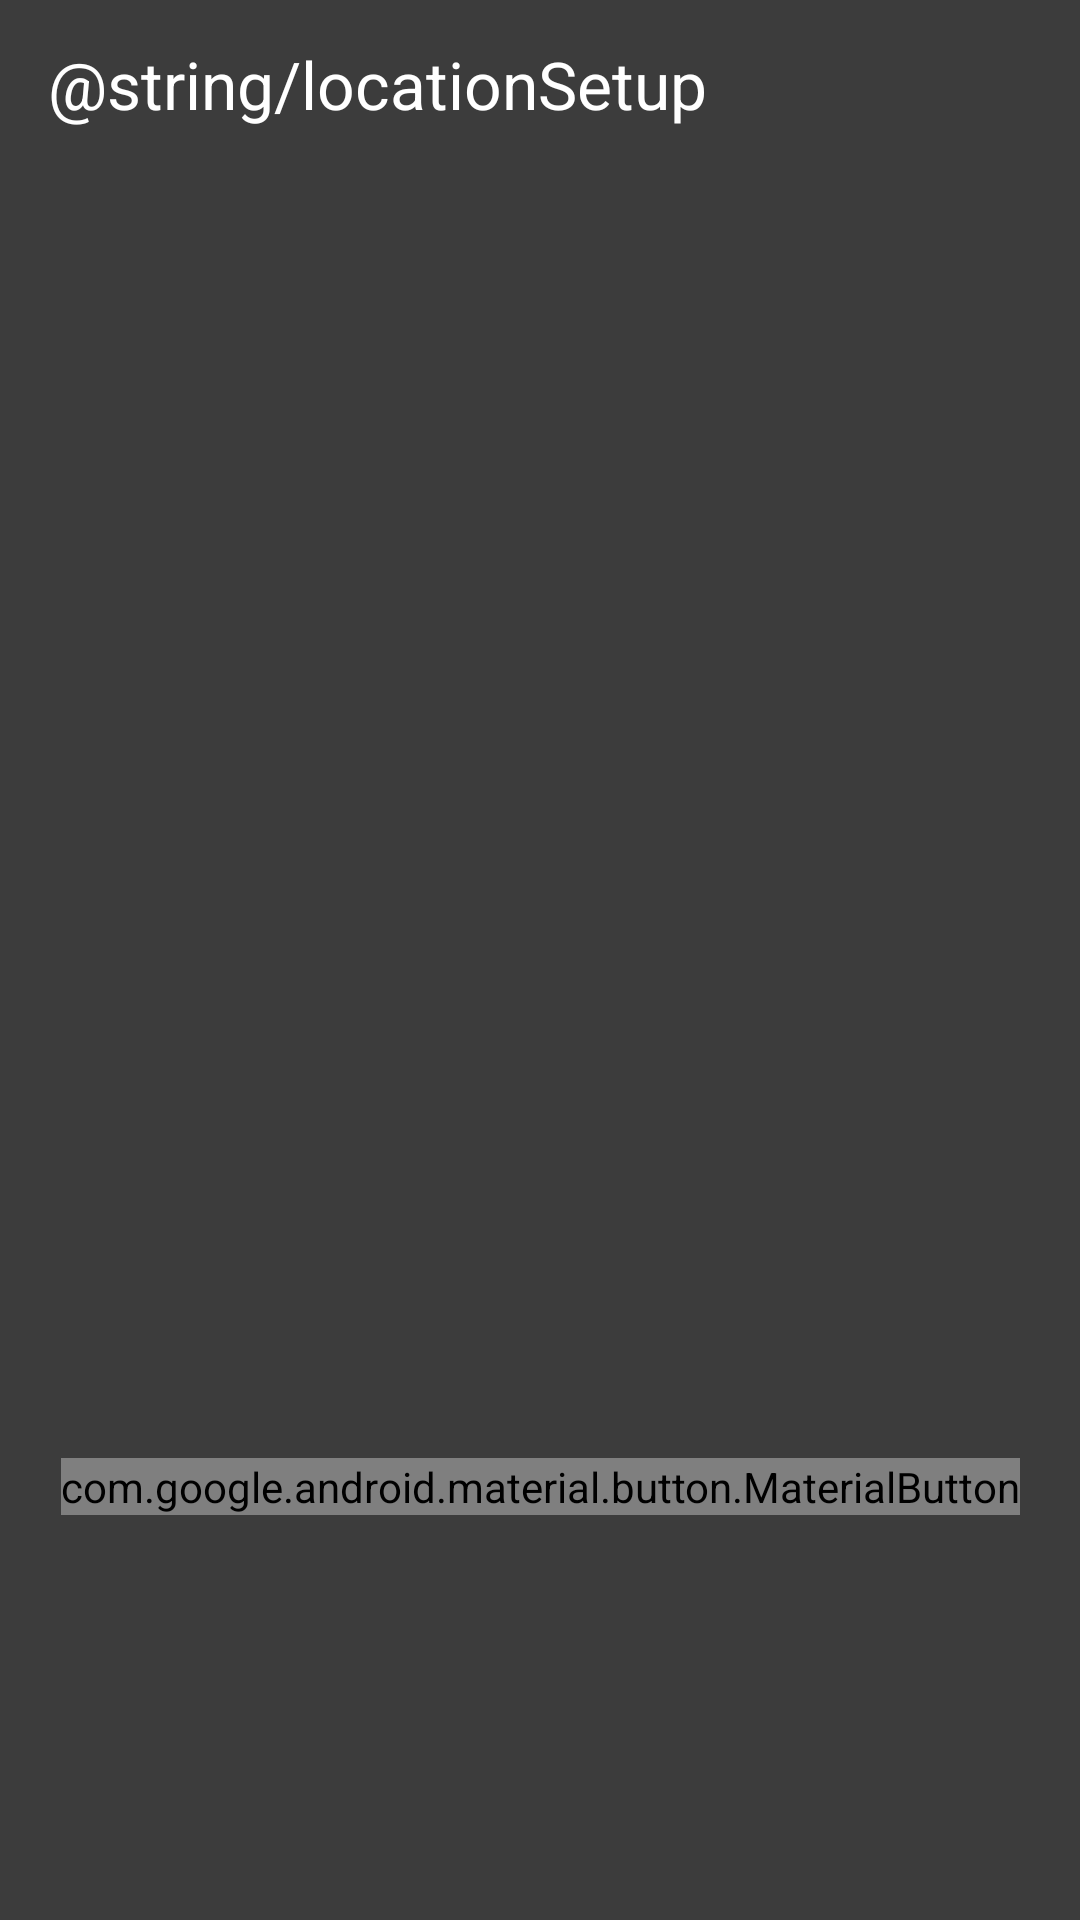

Layout XML and referenced resources for this Android screen:
<!-- AndroidManifest.xml: application theme AppTheme -->
<!-- res/layout/fragment_location_setup.xml -->
<?xml version="1.0" encoding="utf-8"?>
<layout xmlns:tools="http://schemas.android.com/tools"
    xmlns:android="http://schemas.android.com/apk/res/android"
    xmlns:app="http://schemas.android.com/apk/res-auto">

    <androidx.constraintlayout.widget.ConstraintLayout
        android:layout_width="match_parent"
        android:layout_height="match_parent"
        android:background="@color/windowBackground"
        android:fitsSystemWindows="true">

        <androidx.appcompat.widget.Toolbar
            android:id="@+id/toolbar"
            android:layout_width="match_parent"
            android:layout_height="?attr/actionBarSize"
            android:theme="@style/ThemeOverlay.MaterialComponents.Dark.ActionBar"
            app:layout_constraintEnd_toEndOf="parent"
            app:layout_constraintStart_toStartOf="parent"
            app:layout_constraintTop_toTopOf="parent">

            <TextView
                android:layout_width="match_parent"
                android:layout_height="?attr/actionBarSize"
                android:gravity="start|center"
                android:textAppearance="?android:attr/textAppearanceLarge"
                android:text="@string/locationSetup"
                android:textColor="@color/colorWhite" />

        </androidx.appcompat.widget.Toolbar>

        <ImageView
            android:id="@+id/imageView"
            android:layout_width="130dp"
            android:layout_height="130dp"
            android:layout_marginTop="30dp"
            app:layout_constraintBottom_toTopOf="@+id/buttonGps"
            app:layout_constraintEnd_toEndOf="parent"
            app:layout_constraintStart_toStartOf="parent"
            app:layout_constraintTop_toBottomOf="@+id/toolbar"
            app:srcCompat="@drawable/home" />

        <com.google.android.material.button.MaterialButton
            android:id="@+id/buttonGps"
            android:layout_width="wrap_content"
            android:layout_height="wrap_content"
            android:text="@string/usinggps"
            app:backgroundTint="@color/colorPink"
            app:cornerRadius="18dp"
            android:textAppearance="@style/TextAppearance.MaterialComponents.Button"
            app:layout_constraintBottom_toBottomOf="parent"
            app:layout_constraintEnd_toEndOf="parent"
            app:layout_constraintStart_toStartOf="parent"
            app:layout_constraintTop_toBottomOf="@+id/imageView" />

        <TextView
            android:id="@+id/textViewResult"
            android:layout_width="wrap_content"
            android:layout_height="wrap_content"
            android:textColor="@color/colorWhite"
            android:textAppearance="?android:attr/textAppearanceLarge"
            app:layout_constraintBottom_toBottomOf="parent"
            app:layout_constraintEnd_toEndOf="parent"
            app:layout_constraintStart_toStartOf="parent"
            app:layout_constraintTop_toBottomOf="@+id/buttonGps" />


    </androidx.constraintlayout.widget.ConstraintLayout>
</layout>
<!-- resources referenced by this layout -->
<resources>
  <color name="colorPink">#FF4081</color>
  <color name="colorWhite">#FFFFFF</color>
  <color name="windowBackground">#3c3c3c</color>
  <!-- drawable home: png bitmap (drawable, 3847 bytes) -->
  <style name="AppTheme" parent="Theme.AppCompat.Light.DarkActionBar">
      
      <item name="colorPrimary">@color/colorPrimary</item>
      <item name="colorPrimaryDark">@color/colorPrimaryDark</item>
      <item name="colorAccent">@color/colorAccent</item>
      <item name="android:navigationBarColor">@color/windowBackground</item>
  </style>
  <color name="colorPrimary">#3c3c3c</color>
  <color name="colorPrimaryDark">#3c3c3c</color>
  <color name="colorAccent">#FFFFFF</color>
</resources>
